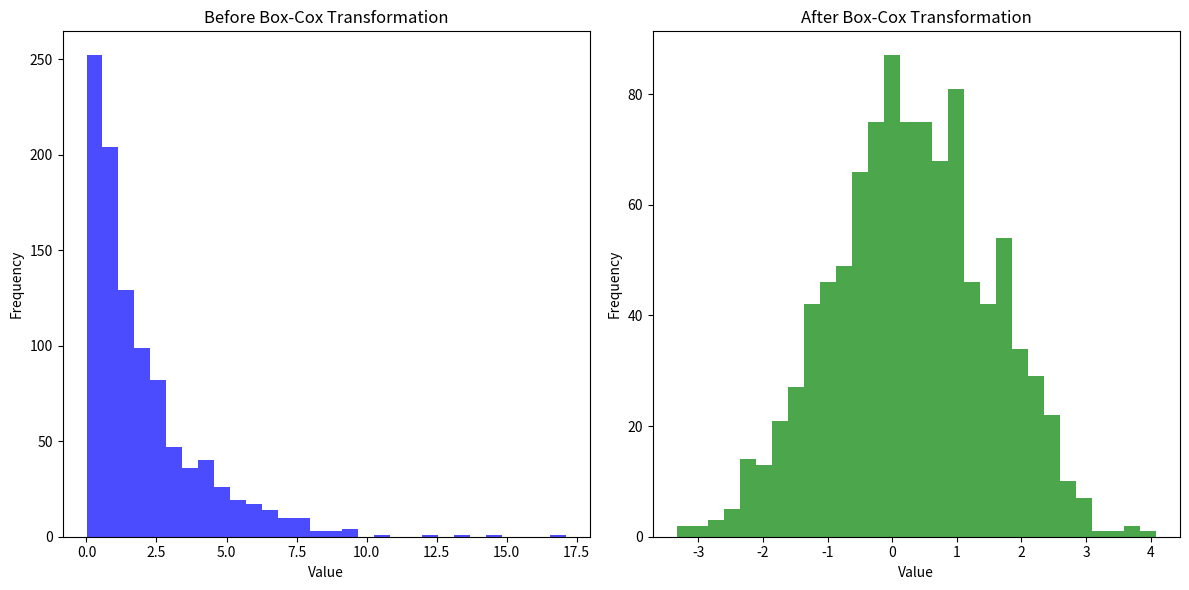

The script that saved this image:

import numpy as np
import matplotlib.pyplot as plt
from scipy import stats
from scipy.stats import boxcox

# 예제 데이터 생성 (양수 데이터)
np.random.seed(0)
data = np.random.exponential(scale=2, size=1000)

# Box-Cox 변환 전 데이터의 히스토그램
plt.figure(figsize=(12, 6))
plt.subplot(1, 2, 1)
plt.hist(data, bins=30, color='blue', alpha=0.7)
plt.title('Before Box-Cox Transformation')
plt.xlabel('Value')
plt.ylabel('Frequency')

# Box-Cox 변환
data_boxcox, best_lambda = boxcox(data)

# Box-Cox 변환 후 데이터의 히스토그램
plt.subplot(1, 2, 2)
plt.hist(data_boxcox, bins=30, color='green', alpha=0.7)
plt.title('After Box-Cox Transformation')
plt.xlabel('Value')
plt.ylabel('Frequency')

plt.tight_layout()
plt.show()

# 최적의 람다 값 출력
print(f'Best lambda for Box-Cox transformation: {best_lambda}')
